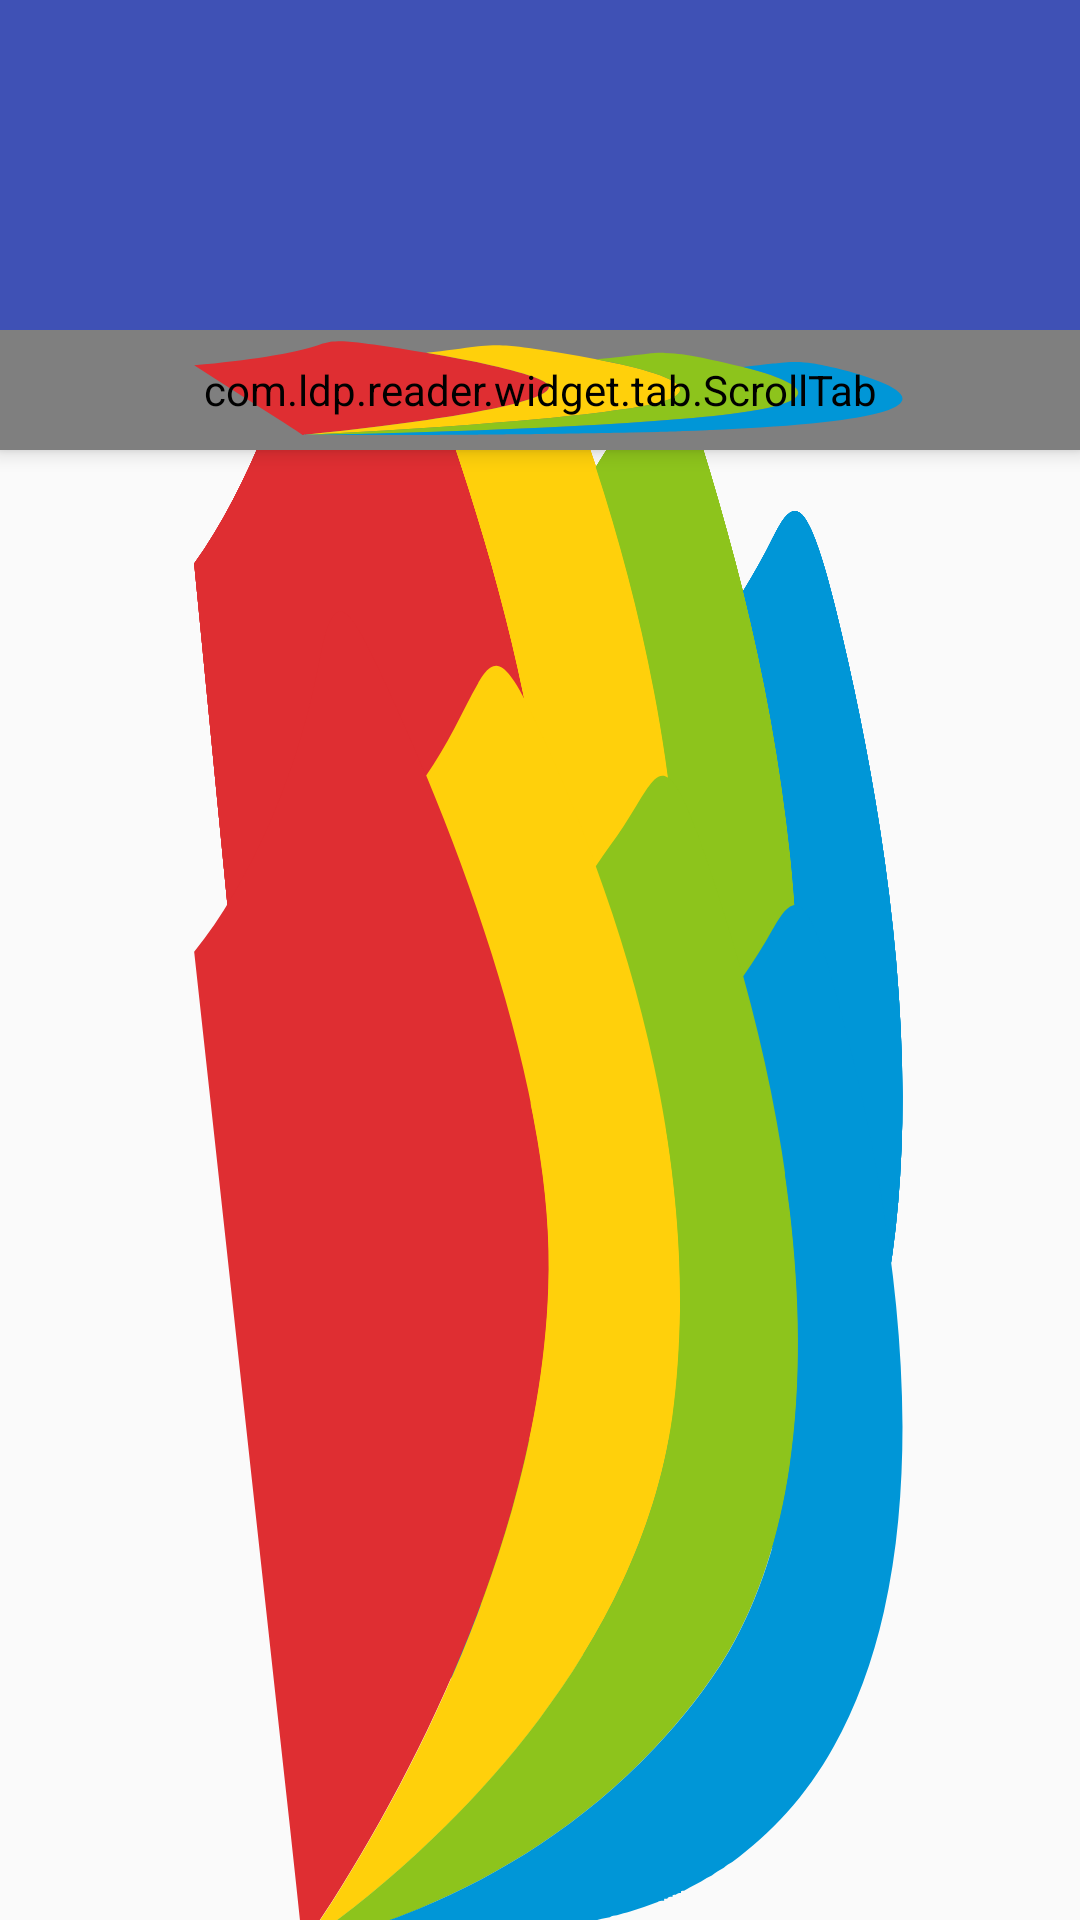

Here is an Android app screen rendered from its layout file. Give the layout XML and the strings, colors and styles it references.
<!-- AndroidManifest.xml: application theme AppTheme -->
<!-- res/layout/activity_base_tab.xml -->
<?xml version="1.0" encoding="utf-8"?>
<LinearLayout xmlns:android="http://schemas.android.com/apk/res/android"
    xmlns:app="http://schemas.android.com/apk/res-auto"
    xmlns:tools="http://schemas.android.com/tools"
    android:layout_width="match_parent"
    android:layout_height="match_parent"
    android:orientation="vertical">

    <androidx.coordinatorlayout.widget.CoordinatorLayout
        android:layout_width="match_parent"
        android:layout_height="match_parent"
        app:layout_behavior="@string/appbar_scrolling_view_behavior">

        <com.google.android.material.appbar.AppBarLayout
            android:id="@+id/appbar"
            android:layout_width="match_parent"
            android:layout_height="wrap_content"
            android:background="@color/colorPrimary">

            <View
                android:layout_width="match_parent"
                android:layout_height="24dp"
                android:background="@color/colorPrimary"
                android:fitsSystemWindows="true"
                app:layout_scrollFlags="scroll|enterAlways" />

            <androidx.appcompat.widget.Toolbar
                android:id="@+id/toolbar"
                android:layout_width="match_parent"
                android:layout_height="wrap_content"
                android:background="@color/colorPrimary"
                android:fitsSystemWindows="true"
                android:minHeight="?android:actionBarSize"
                android:theme="@style/Theme.ToolBar.Menu"
                android:visibility="visible"
                app:layout_scrollFlags="scroll|enterAlways" />

            <com.ldp.reader.widget.tab.ScrollTab
                android:id="@+id/st_main"
                android:layout_width="match_parent"
                android:layout_height="40dp"
                android:layout_marginTop="30dp"
                android:background="@color/colorPrimary"
                android:orientation="vertical"
                app:lib_pub_stab_avag="true"
                app:lib_pub_stab_indicatorColor="@color/lib_pub_color_destroy"
                app:lib_pub_stab_indicatorPadding="20dp"
                app:lib_pub_stab_indicatorRadius="1dp"
                app:lib_pub_stab_indicatorType="trend"
                app:lib_pub_stab_indicatorWeight="4dp"
                app:lib_pub_stab_indicatorWidth="40dp"
                app:lib_pub_stab_type="view_group" />
        </com.google.android.material.appbar.AppBarLayout>

        <androidx.viewpager.widget.ViewPager
            android:id="@+id/tab_vp"
            android:layout_width="match_parent"
            android:layout_height="match_parent"
            app:layout_behavior="@string/appbar_scrolling_view_behavior" />
    </androidx.coordinatorlayout.widget.CoordinatorLayout>
</LinearLayout>
<!-- resources referenced by this layout -->
<resources>
  <color name="colorPrimary">#3F51B5</color>
  <color name="lib_pub_color_destroy">#FA715B</color>
  <style name="Theme.ToolBar.Menu" parent="ThemeOverlay.AppCompat.Dark.ActionBar">
          
          <item name="android:colorBackground">@color/nb.theme.background</item>
          
          <item name="android:textColor">@color/nb.text.default</item>
          
          <item name="android:textSize">16sp</item>
          
          
          <item name="actionOverflowButtonStyle">@style/ActionButton.Overflow.Menu</item>
          
          <item name="actionOverflowMenuStyle">@style/OverflowMenuStyle</item>
          
          <item name="android:dropDownListViewStyle">@style/dropDownStyle</item>
          <item name="dropDownListViewStyle">@style/dropDownStyle</item>
      </style>
  <style name="AppTheme" parent="BaseAppTheme">
          <item name="android:background">@drawable/ic_transparent_logo</item>
      </style>
  <color name="nb.theme.background">@color/white</color>
  <color name="nb.text.default">@color/black</color>
  <style name="ActionButton.Overflow.Menu" parent="android:style/Widget.Holo.Light.ActionButton.Overflow">
          <item name="android:src">@drawable/ic_menu_overflow</item>
      </style>
  <style name="OverflowMenuStyle" parent="Widget.AppCompat.Light.PopupMenu.Overflow">
          <item name="overlapAnchor">false</item>
      </style>
  <style name="dropDownStyle" parent="android:style/Widget.Holo.ListView.DropDown">
          <item name="android:listSelector">@drawable/selector_common_bg</item>
          <item name="android:divider">@color/nb.divider.common</item>
          <item name="android:dividerHeight">@dimen/nb.divider.line</item>
      </style>
  <style name="BaseAppTheme" parent="Theme.AppCompat.Light.NoActionBar">
          
          <item name="colorPrimary">@color/colorPrimary</item>
          <item name="colorPrimaryDark">@color/colorPrimaryDark</item>
          <item name="colorAccent">@color/colorAccent</item>
          <item name="android:listDivider">@drawable/shape_divider_dash</item>
          <item name="android:actionOverflowMenuStyle">@style/ActionButton.Overflow.Menu</item>
      </style>
  <!-- drawable ic_transparent_logo: vector/xml drawable (drawable, 3802 chars, omitted) -->
  <color name="white">#ffffff</color>
  <color name="black">#000000</color>
  <color name="nb.divider.common">#727272</color>
  <color name="colorPrimaryDark">#303F9F</color>
  <color name="colorAccent">#FF4081</color>
</resources>
